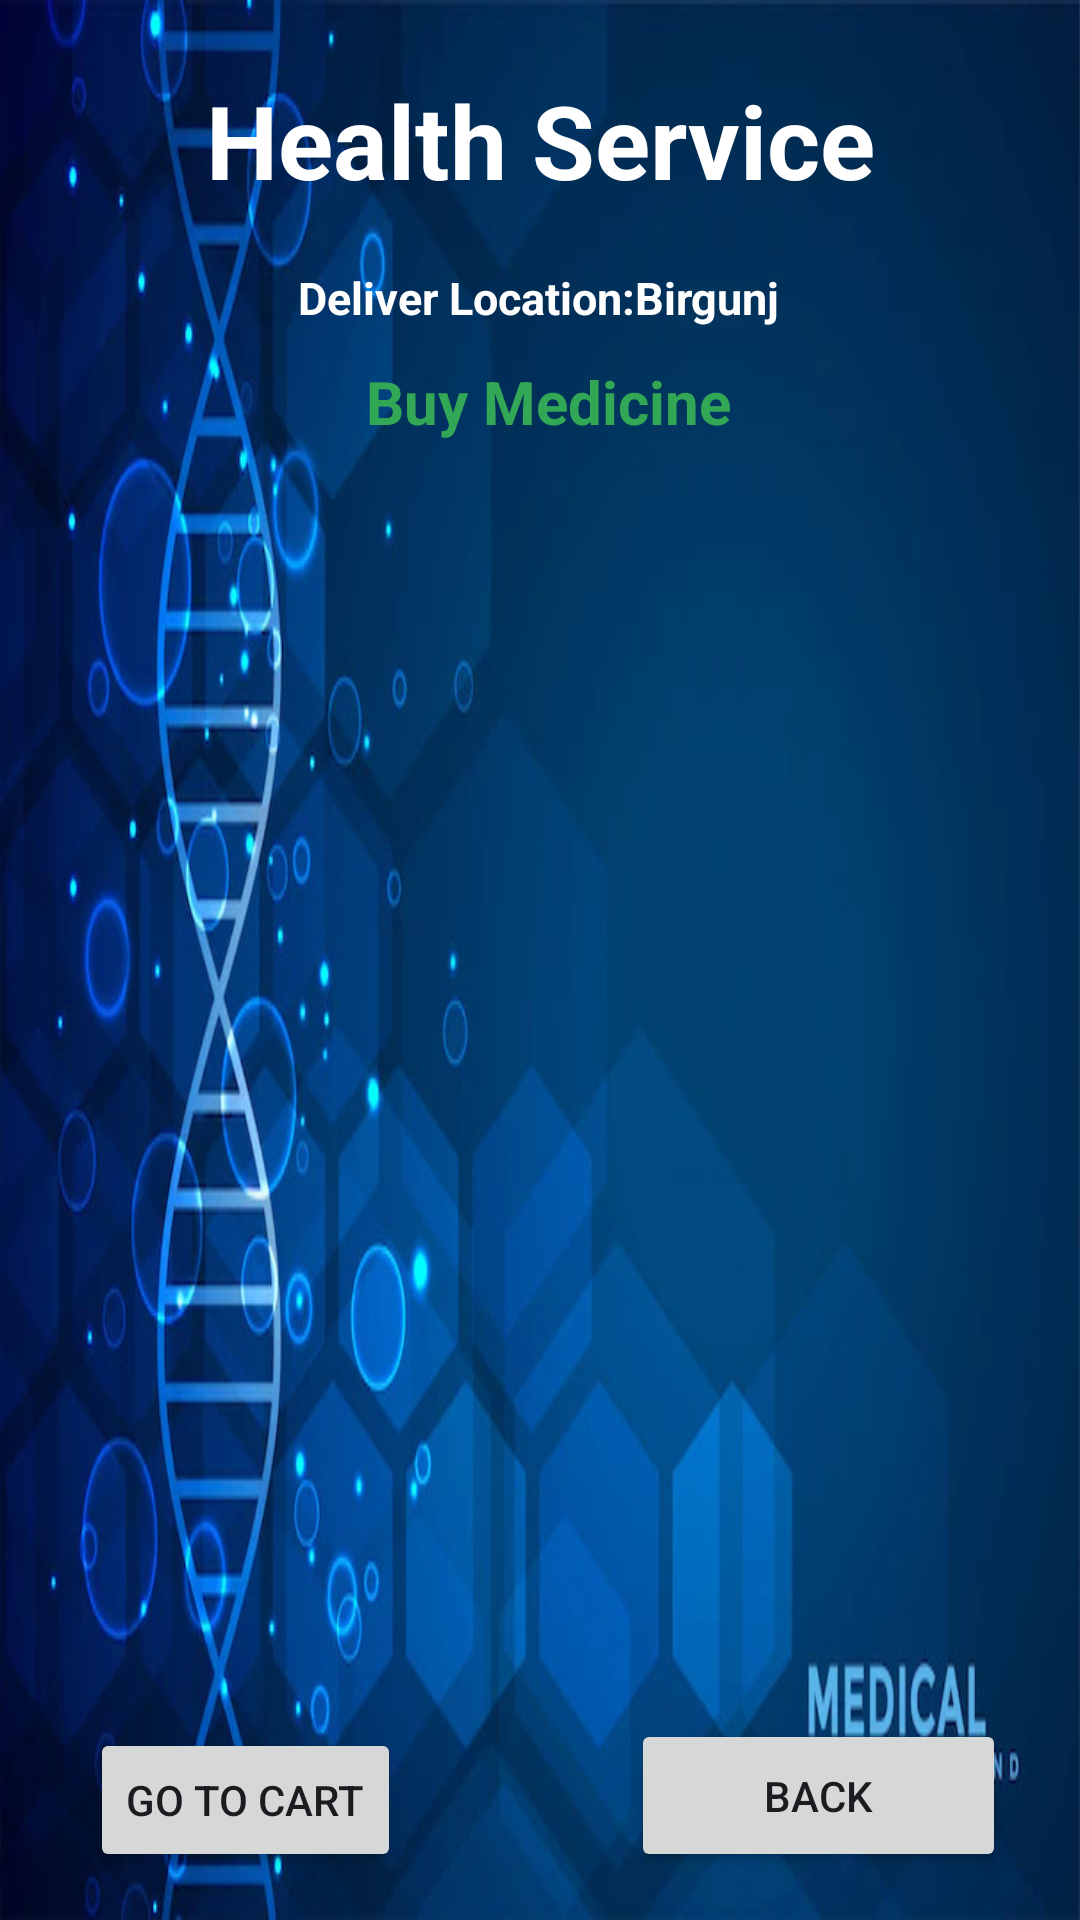

This screen was rendered from an Android layout file. Write that file and the resources it references.
<!-- AndroidManifest.xml: application theme Theme.MyHealthcare -->
<!-- res/layout/activity_buy_medicine.xml -->
<?xml version="1.0" encoding="utf-8"?>
<androidx.constraintlayout.widget.ConstraintLayout xmlns:android="http://schemas.android.com/apk/res/android"
    xmlns:app="http://schemas.android.com/apk/res-auto"
    xmlns:tools="http://schemas.android.com/tools"
    android:layout_width="match_parent"
    android:layout_height="match_parent"
    android:background="@drawable/back1image"
    tools:context=".BuyMedicineActivity">

<TextView
    android:id="@+id/textView2LTName"
    android:layout_width="wrap_content"
    android:layout_height="wrap_content"
    android:layout_marginTop="24dp"
    android:text="Health Service"
    android:textColor="@color/white"
    android:textSize="34sp"
    android:textStyle="bold"
    app:layout_constraintBaseline_toBottomOf="parent"
    app:layout_constraintEnd_toEndOf="parent"
    app:layout_constraintStart_toStartOf="parent"
    app:layout_constraintTop_toTopOf="parent" />

<TextView
    android:id="@+id/textViewLTDPackageName"
    android:layout_width="wrap_content"
    android:layout_height="wrap_content"
    android:text="Deliver Location:Birgunj"
    android:textColor="@color/white"
    android:textSize="15sp"
    android:textStyle="bold"
    app:layout_constraintBaseline_toBottomOf="parent"
    app:layout_constraintBottom_toBottomOf="parent"
    app:layout_constraintEnd_toEndOf="parent"
    app:layout_constraintHorizontal_bias="0.498"
    app:layout_constraintStart_toStartOf="parent"
    app:layout_constraintTop_toBottomOf="@+id/textView2LTName"
    app:layout_constraintVertical_bias="0.036" />

    <TextView
        android:id="@+id/textViewLTDPackageName"
        android:layout_width="wrap_content"
        android:layout_height="wrap_content"
        android:text="Buy Medicine"
        android:textColor="@color/green"
        android:textSize="20sp"
        android:textStyle="bold"
        app:layout_constraintBaseline_toBottomOf="parent"
        app:layout_constraintBottom_toBottomOf="parent"
        app:layout_constraintEnd_toEndOf="parent"
        app:layout_constraintHorizontal_bias="0.512"
        app:layout_constraintStart_toStartOf="parent"
        app:layout_constraintTop_toBottomOf="@+id/textView2LTName"
        app:layout_constraintVertical_bias="0.094" />

    <ListView
        android:id="@+id/editTextLTDTextMultiLine"
        android:layout_width="361dp"
        android:layout_height="474dp"
        android:layout_margin="10dp"
        android:layout_marginStart="16dp"
        android:layout_marginTop="16dp"
        android:layout_marginEnd="16dp"
        app:layout_constraintBottom_toBottomOf="parent"
        app:layout_constraintEnd_toEndOf="parent"
        app:layout_constraintStart_toStartOf="parent"
        app:layout_constraintTop_toBottomOf="@+id/textViewLTDPackageName"
        app:layout_constraintVertical_bias="0.21"
        app:layout_goneMarginTop="16dp" />

    <Button
        android:id="@+id/buttonCartCheckout"
        android:layout_width="wrap_content"
        android:layout_height="wrap_content"
        android:layout_marginBottom="16dp"
        android:text="GO TO CART"
        app:layout_constraintBottom_toBottomOf="parent"
        app:layout_constraintEnd_toEndOf="parent"
        app:layout_constraintHorizontal_bias="0.117"
        app:layout_constraintStart_toStartOf="parent" />

    <Button
        android:id="@+id/buttonLTDCartBack"
        android:layout_width="125dp"
        android:layout_height="51dp"
        android:layout_marginBottom="16dp"
        android:text="BACK"
        app:layout_constraintBottom_toBottomOf="parent"
        app:layout_constraintEnd_toEndOf="parent"
        app:layout_constraintHorizontal_bias="0.895"
        app:layout_constraintStart_toStartOf="parent" />

</androidx.constraintlayout.widget.ConstraintLayout>
<!-- resources referenced by this layout -->
<resources>
  <color name="green">#32a856</color>
  <color name="white">#FFFFFFFF</color>
  <!-- drawable back1image: jpg bitmap (drawable, 72818 bytes) -->
  <style name="Theme.MyHealthcare" parent="Base.Theme.MyHealthcare" />
  <style name="Base.Theme.MyHealthcare" parent="Theme.Material3.DayNight.NoActionBar">
          
          
      </style>
</resources>
